Labelled photos from "split", an image-classification folder in f-10na/follow_yellow. The possible labels are: left, right, straight.

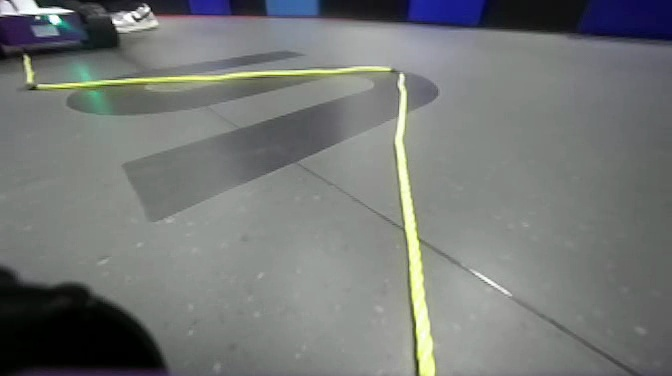
Label: straight

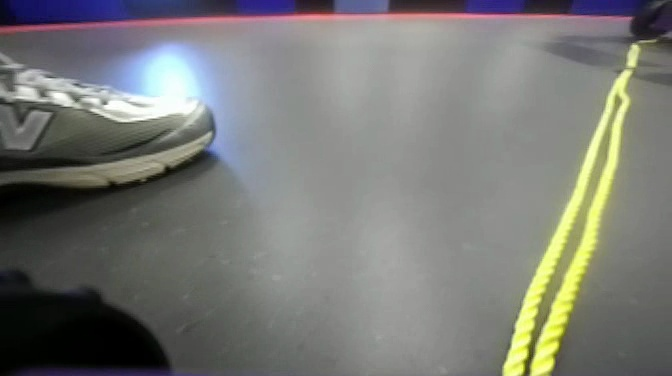
Label: right

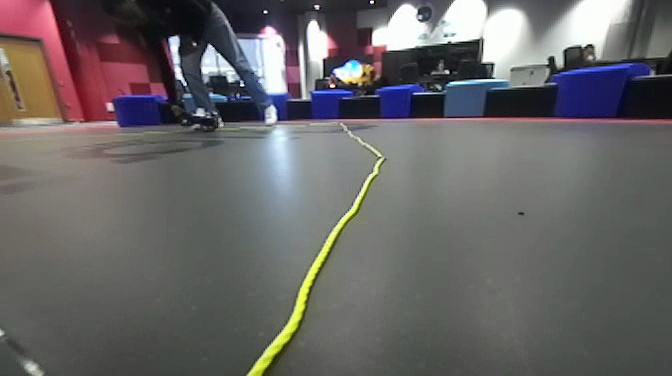
Label: left

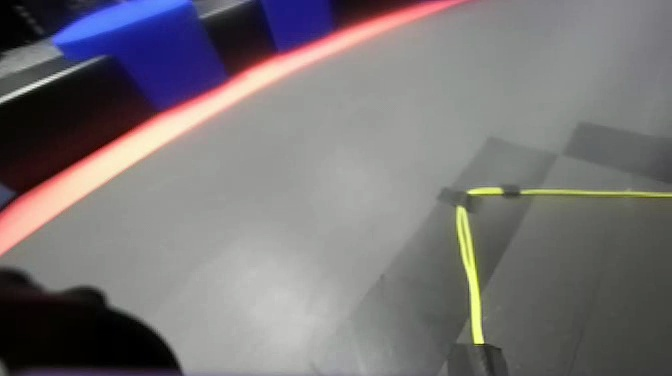
Label: right

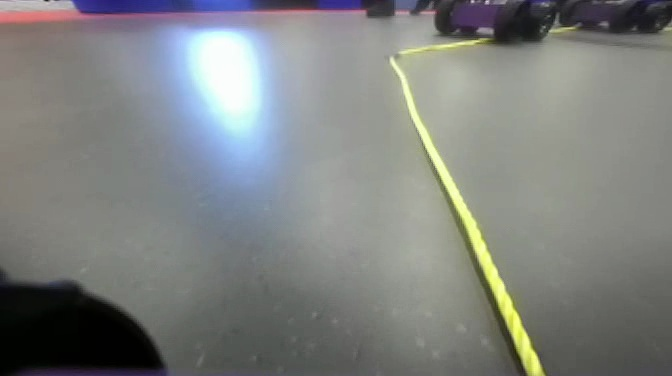
Label: straight

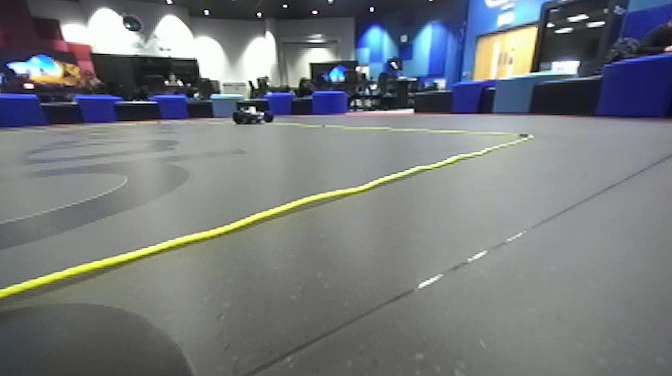
Label: left
